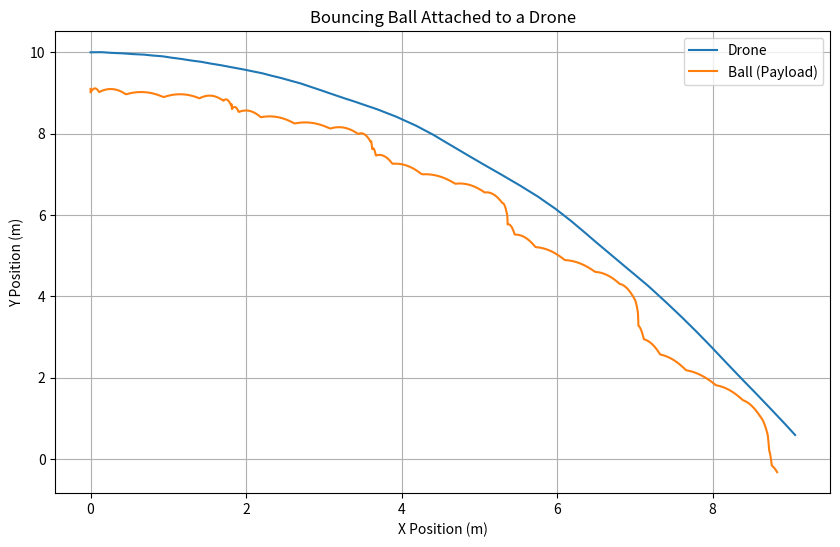
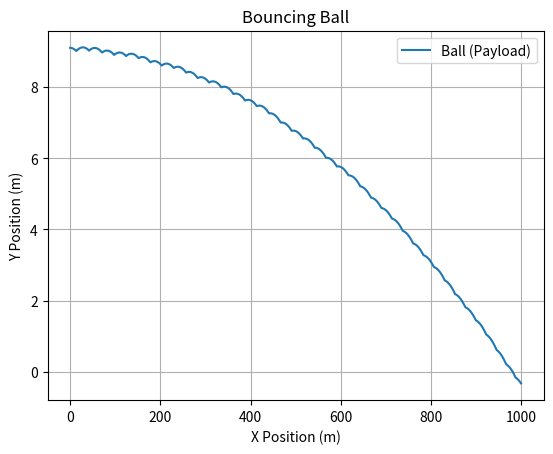

Python code for these plots, in order:
import numpy as np
import matplotlib.pyplot as plt

# Parameters
g = 9.81  # acceleration due to gravity (m/s^2)
L = 1.0   # cable length (meters)
dt = 0.01 # time step (seconds)
m_d = 2.5 # mass of the drone (kg)
m_b = 0.1 # mass of the ball (kg)

# Initial conditions
r_d = np.array([0.0, 10.0]) # drone position (x_d, y_d)
v_d = np.array([1.0, 0.0])  # drone velocity (v_dx, v_dy)
r_b = np.array([0.0, 9.1])  # ball position (x_b, y_b)
v_b = np.array([0.0, 0.0])  # ball velocity (v_bx, v_by)

# Input force from the drone's rotors to hover and fly horizontally
def input_force(t):
    F_vertical = np.array([0.0, (m_d+ m_b) * g])  # Vertical force to counteract gravity
    #F_horizontal = np.array([1.0, 0.0])    # Horizontal force to move right
    return F_vertical #+ F_horizontal

def equations_of_motion(t, state):
    r_d, v_d, r_b, v_b = state[:2], state[2:4], state[4:6], state[6:8]

    # Compute the distance between the drone and the ball
    dist = np.linalg.norm(r_d - r_b)
    
    # Get the force from the drone's rotors
    F_d = input_force(t)
    
    if dist > L:
        # Cable is taut
        direction = (r_b - r_d) / dist
        a_b = np.array([0, -g])  # Only gravity acts on the ball
        
        # Calculate tension in the cable
        T = np.dot(F_d, direction)
        
        # Calculate drone's acceleration
        a_d = (F_d - T * direction) / m_d +  np.array([0, -g])
    else:
        # Cable is slack
        a_d = F_d / m_d  +  np.array([0, -g]) # Only external force acts on the drone
        a_b = np.array([0, -g])  # Only gravity acts on the ball
    
    # Equations of motion
    dr_d_dt = v_d
    dv_d_dt = a_d
    dr_b_dt = v_b
    dv_b_dt = a_b

    return np.concatenate([dr_d_dt, dv_d_dt, dr_b_dt, dv_b_dt])

def rk4_step(f, t, y, dt):
    k1 = f(t, y)
    k2 = f(t + 0.5*dt, y + 0.5*dt*k1)
    k3 = f(t + 0.5*dt, y + 0.5*dt*k2)
    k4 = f(t + dt, y + dt*k3)
    return y + (dt/6.0)*(k1 + 2*k2 + 2*k3 + k4)

def handle_collision(r_d, v_d, r_b, v_b, L, m_d, m_b):
    # Compute the distance between the drone and the ball
    dist = np.linalg.norm(r_d - r_b)
    
    if dist > L:
        # Normalize the direction vector
        direction = (r_b - r_d) / dist
        relative_velocity = ( v_b - v_d) / dist
        
        # Compute the component of the relative velocity along the cable direction
        v_rel_along_cable = np.dot(relative_velocity, direction) * direction
        
        # Compute total mass
        total_mass = m_d + m_b
        
        # Compute new velocities conserving momentum
        v_d_new = v_d + (2 * m_b / total_mass) * v_rel_along_cable
        v_b_new = v_b - (2 * m_d / total_mass) * v_rel_along_cable
        
        # Adjust the position to ensure the ball is exactly at the cable length
        r_b = r_d + L * direction
        
        return v_d_new, v_b_new, r_b
    
    return v_d, v_b, r_b

# Simulation loop
t = 0.0
state = np.concatenate([r_d, v_d, r_b, v_b])
trajectory_drone = []
trajectory_ball = []

for i in range(1000):
    # Store trajectory for plotting
    trajectory_drone.append(state[:2])
    trajectory_ball.append(state[4:6])

    # Perform a Runge-Kutta step
    state = rk4_step(equations_of_motion, t, state, dt)
    
    # Extract the updated state
    r_d, v_d, r_b, v_b = state[:2], state[2:4], state[4:6], state[6:8]

    # Check for collision and handle it
    v_d, v_b, r_b = handle_collision(r_d, v_d, r_b, v_b, L, m_d, m_b)
    
    # Update the state with the new velocities and positions after collision
    state[2:4] = v_d
    state[4:6] = r_b
    state[6:8] = v_b
    
    t += dt

# Convert trajectories to numpy arrays for easier plotting
trajectory_drone = np.array(trajectory_drone)
trajectory_ball = np.array(trajectory_ball)

# Plotting the results
plt.figure(figsize=(10, 6))
plt.plot(trajectory_drone[:, 0], trajectory_drone[:, 1], label='Drone')
plt.plot(trajectory_ball[:, 0], trajectory_ball[:, 1], label='Ball (Payload)')
plt.legend()
plt.xlabel('X Position (m)')
plt.ylabel('Y Position (m)')
plt.title('Bouncing Ball Attached to a Drone')
plt.grid(True)
plt.show()

plt.plot( trajectory_ball[:, 1 ], label='Ball (Payload)')
plt.legend()
plt.xlabel('X Position (m)')
plt.ylabel('Y Position (m)')
plt.title('Bouncing Ball')
plt.grid(True)
plt.show()
